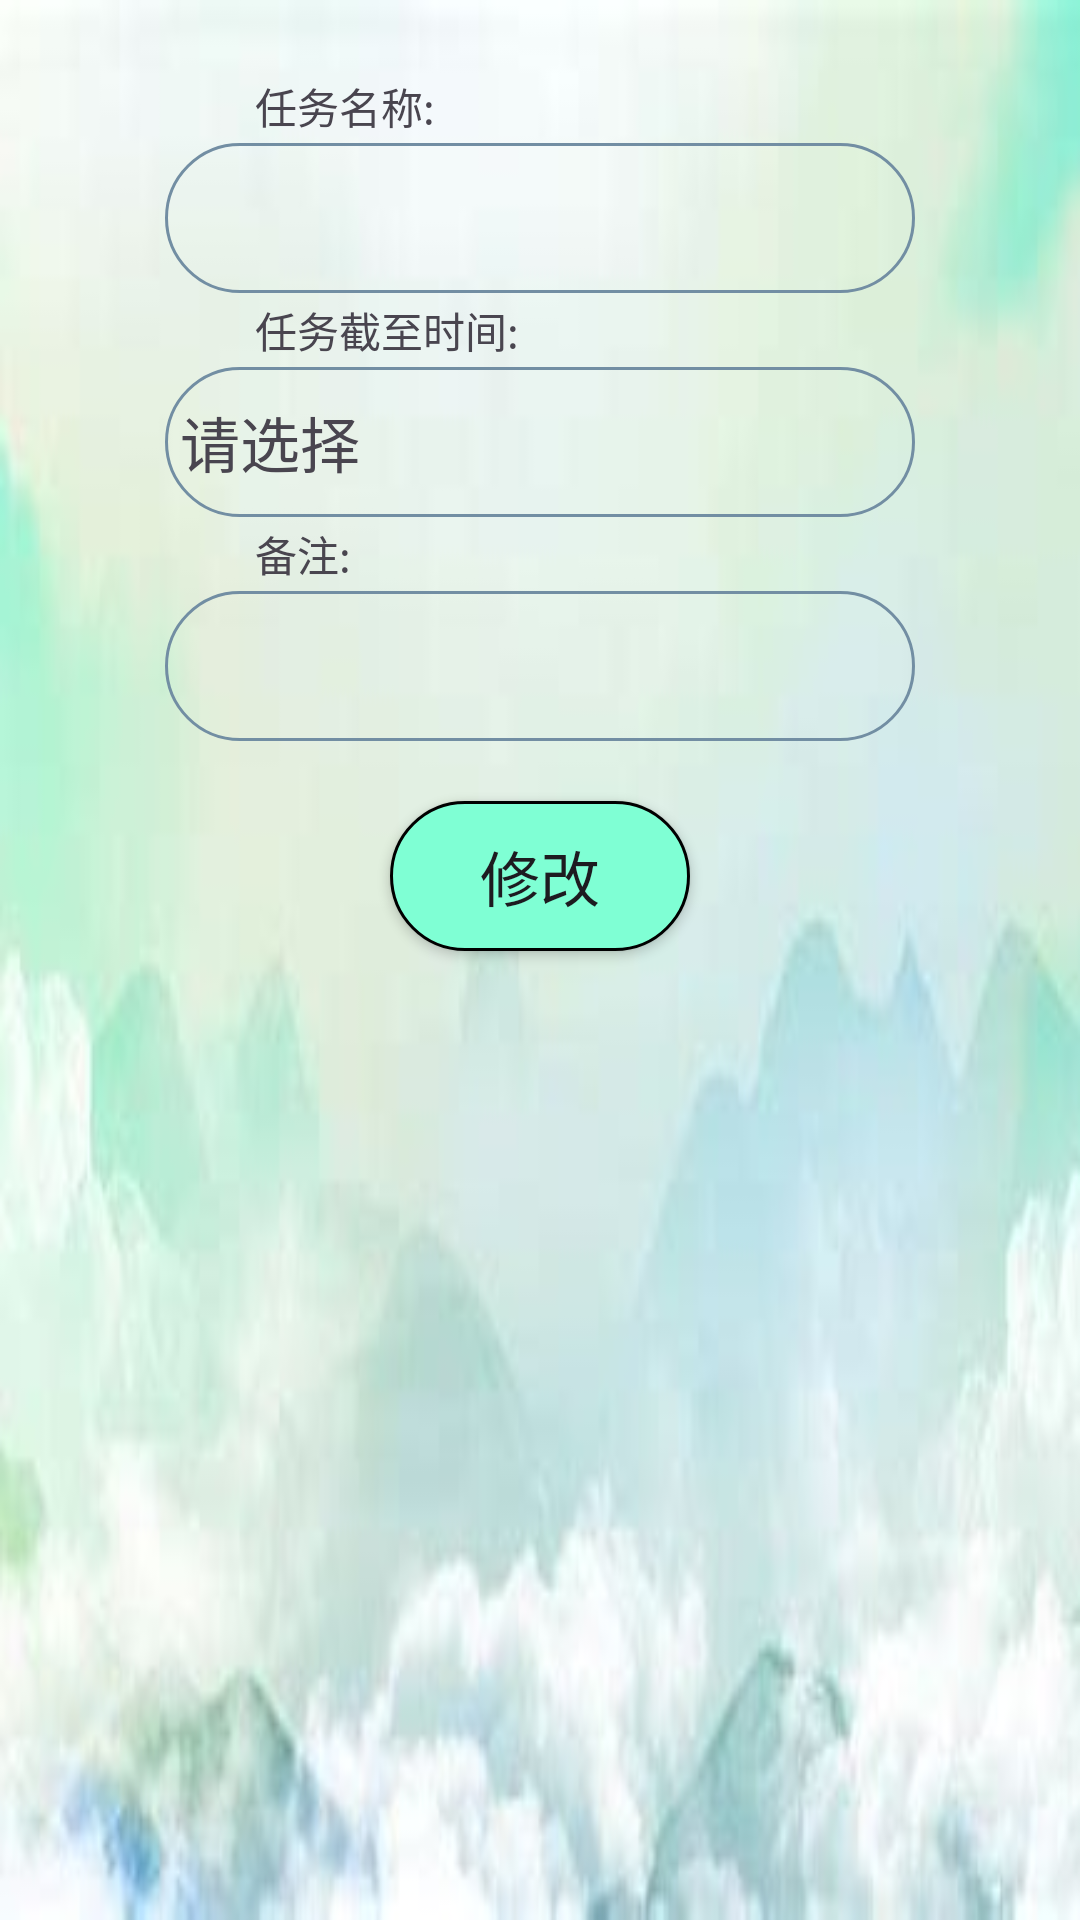

Layout XML and referenced resources for this Android screen:
<!-- AndroidManifest.xml: application theme Theme.MayDayAssessment -->
<!-- res/layout/edit_task_dialog.xml -->
<?xml version="1.0" encoding="utf-8"?>
<LinearLayout xmlns:android="http://schemas.android.com/apk/res/android"
    xmlns:tools="http://schemas.android.com/tools"
    android:layout_width="match_parent"
    android:layout_height="wrap_content"
    android:background="@drawable/img"
    android:orientation="vertical">

    <TextView
        android:layout_width="wrap_content"
        android:layout_height="wrap_content"
        android:layout_marginStart="85dp"
        android:layout_marginTop="25dp"
        android:text="任务名称: " />


    <EditText
        android:id="@+id/et2_textName"
        android:layout_width="250dp"
        android:layout_height="50dp"
        android:layout_gravity="center"
        android:layout_marginTop="2dp"
        android:background="@drawable/edit_type"
        android:padding="5dp"
        android:textColor="@color/black"
        android:textSize="20sp" />
    <TextView

        android:layout_width="wrap_content"
        android:layout_height="wrap_content"
        android:layout_marginStart="85sp"
        android:layout_marginTop="2dp"
        android:gravity="center_vertical"
        android:text="任务截至时间: " />
    <TextView
        android:id="@+id/tv2_textTime"
        android:layout_width="250dp"
        android:layout_height="50dp"
        android:layout_gravity="center"
        android:layout_marginTop="2dp"
        android:background="@drawable/edit_type"
        android:gravity="center_vertical"
        android:padding="5dp"
        android:text="请选择"
        android:textSize="20sp" />
    <TextView
        android:layout_width="wrap_content"
        android:layout_height="wrap_content"
        android:layout_marginStart="85dp"
        android:layout_marginTop="2dp"
        android:text="备注: " />

    <EditText
        android:id="@+id/et2_remark"
        android:layout_width="250dp"
        android:layout_height="50dp"
        android:layout_gravity="center"
        android:layout_marginTop="2dp"
        android:background="@drawable/edit_type"
        android:padding="5dp"
        android:textColor="@color/black"
        android:textSize="20sp" />

    <androidx.appcompat.widget.AppCompatButton
        android:id="@+id/btn_update"
        android:layout_width="100dp"
        android:layout_height="50dp"
        android:background="@drawable/bt_type"
        android:layout_gravity="center"
        android:layout_marginTop="20dp"
        android:text="修改"
        android:textSize="20sp"/>

</LinearLayout>
<!-- resources referenced by this layout -->
<resources>
  <color name="black">#FF000000</color>
  <!-- drawable bt_type (drawable) -->
  <?xml version="1.0" encoding="utf-8"?>
  <shape xmlns:android="http://schemas.android.com/apk/res/android">
      <solid android:color="@android:color/transparent" />
      <corners android:radius="60dp"/>
      <stroke
          android:width="1dip" />
      <solid android:color="@color/green" />
  </shape>
  <!-- drawable edit_type (drawable) -->
  <?xml version="1.0" encoding="utf-8"?>
  <shape xmlns:android="http://schemas.android.com/apk/res/android">
      <solid android:color="@android:color/transparent" />
      <corners android:radius="60dp"/>
      <stroke
          android:width="1dip"
          android:color="#728ea3" />
  </shape>
  <!-- drawable img: png bitmap (drawable, 91737 bytes) -->
  <style name="Theme.MayDayAssessment" parent="Base.Theme.MayDayAssessment" />
  <color name="green">#7FFFD4</color>
  <style name="Base.Theme.MayDayAssessment" parent="Theme.Material3.DayNight.NoActionBar">
          
           <item name="colorPrimary">@color/black</item>
      </style>
</resources>
